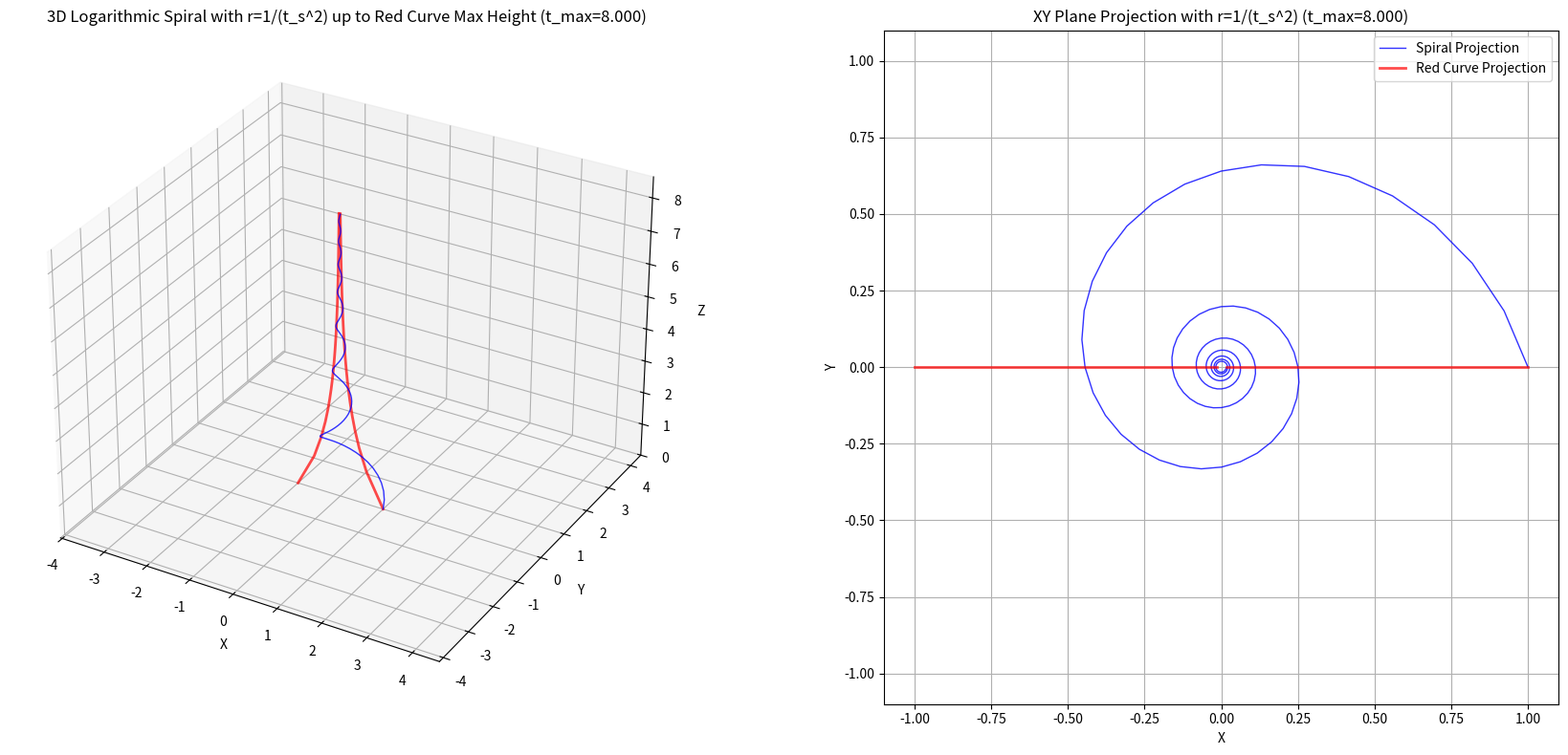

Reproduce this figure in Python.
import numpy as np
import matplotlib.pyplot as plt
from mpl_toolkits.mplot3d import Axes3D

# 黄金比例常数
phi = (np.sqrt(5) - 1) / 2
ln_phi = np.log(phi)  # 负值

# 计算z坐标（对数螺旋） - 使用正高度
def calculate_z_red(t):
    return -np.log(t) / ln_phi  # 红色曲线高度


def calculate_z_blue(t):
    return -2 * np.log(t) / ln_phi  # 蓝色曲线高度


# 计算半径（与t的平方成反比）
def calculate_radius(t):
    return 1 / (t ** 2)


# 参数设置
num_bands = 64  # 波段数量
t_max = np.sqrt(num_bands)  # 蓝色螺旋线的最大t值 ≈5.385
total_points = 32 * num_bands  # 总点数（用于生成初始参数范围）

# 创建连续参数t_total (0 到 2π*num_bands)
t_total = np.linspace(0, 2 * np.pi * num_bands, total_points)

# 存储螺旋线点
spiral_x = []
spiral_y = []
spiral_z = []

# 生成连续螺旋线（只到t_max）
for t_val in t_total:
    # 确定当前波段索引n和波段内参数t_band
    n = int(t_val // (2 * np.pi))  # 波段索引
    t_band = t_val % (2 * np.pi)  # 波段内参数 (0 到 2π)

    # 计算t_shape（连续变化的t值）
    t_shape = n + 1 + t_band / (2 * np.pi)

    # 如果t_shape超过t_max，则停止生成点
    if t_shape > t_max:
        continue  # 跳过超出范围的点

    # 计算z坐标（蓝色曲线）
    z = calculate_z_blue(t_shape)

    # 计算半径（与t_shape的平方成反比）
    r = calculate_radius(t_shape)

    # 计算x和y坐标（围绕z轴的螺旋）
    x = r * np.cos(t_val)
    y = r * np.sin(t_val)

    spiral_x.append(x)
    spiral_y.append(y)
    spiral_z.append(z)

# 创建图像和子图
fig = plt.figure(figsize=(18, 8))

# 创建3D子图
ax1 = fig.add_subplot(121, projection='3d')

# 添加红色曲线（保持原始）
t_red = np.linspace(1, num_bands, 100)
x_red_positive = 1 / t_red
x_red_negative = -1 / t_red
z_red = calculate_z_red(t_red)  # 使用正高度

ax1.plot(x_red_positive, np.zeros_like(z_red), z_red,
         color='red', linewidth=2, alpha=0.7)
ax1.plot(x_red_negative, np.zeros_like(z_red), z_red,
         color='red', linewidth=2, alpha=0.7)

# 绘制蓝色螺旋线
ax1.plot(spiral_x, spiral_y, spiral_z, color='blue', linewidth=1.0, alpha=0.8)

# 设置3D坐标轴标签和标题
ax1.set_xlabel('X')
ax1.set_ylabel('Y')
ax1.set_zlabel('Z')
ax1.set_title(f'3D Logarithmic Spiral with r=1/(t_s^2) up to Red Curve Max Height (t_max={t_max:.3f})')
ax1.grid(True)

# 设置等轴比例
if spiral_x:  # 确保有点存在
    max_range = max(max(spiral_x) - min(spiral_x),
                    max(spiral_y) - min(spiral_y),
                    max(spiral_z) - min(spiral_z)) / 2.0

    mid_x = (max(spiral_x) + min(spiral_x)) / 2
    mid_y = (max(spiral_y) + min(spiral_y)) / 2
    mid_z = (max(spiral_z) + min(spiral_z)) / 2

    ax1.set_xlim(mid_x - max_range, mid_x + max_range)
    ax1.set_ylim(mid_y - max_range, mid_y + max_range)
    ax1.set_zlim(mid_z - max_range, mid_z + max_range)
else:
    # 如果没有点，设置默认范围
    ax1.set_xlim(-1, 1)
    ax1.set_ylim(-1, 1)
    ax1.set_zlim(0, 10)

# 设置3D视角
ax1.view_init(elev=30, azim=-60)

# 创建2D XY投影子图
ax2 = fig.add_subplot(122)
# 绘制螺旋线的XY投影
ax2.plot(spiral_x, spiral_y, color='blue', linewidth=1.0, alpha=0.8)

# 添加红色曲线的XY投影
ax2.plot(x_red_positive, np.zeros_like(x_red_positive),
         color='red', linewidth=2, alpha=0.7)
ax2.plot(x_red_negative, np.zeros_like(x_red_negative),
         color='red', linewidth=2, alpha=0.7)

# 设置2D坐标轴标签和标题
ax2.set_xlabel('X')
ax2.set_ylabel('Y')
ax2.set_title(f'XY Plane Projection with r=1/(t_s^2) (t_max={t_max:.3f})')
ax2.grid(True)
ax2.set_aspect('equal')  # 保持纵横比相等

# 设置XY范围
if spiral_x:
    xy_range = max(max(np.abs(spiral_x)), max(np.abs(spiral_y))) * 1.1
    ax2.set_xlim(-xy_range, xy_range)
    ax2.set_ylim(-xy_range, xy_range)
else:
    ax2.set_xlim(-1, 1)
    ax2.set_ylim(-1, 1)

# 添加图例
ax2.legend(['Spiral Projection', 'Red Curve Projection'])

# 调整布局
plt.tight_layout()

# 保存并显示图像
plt.savefig(f"3d_log_spiral_with_t_max_{t_max:.3f}.png", dpi=300, transparent=True)
plt.show()
